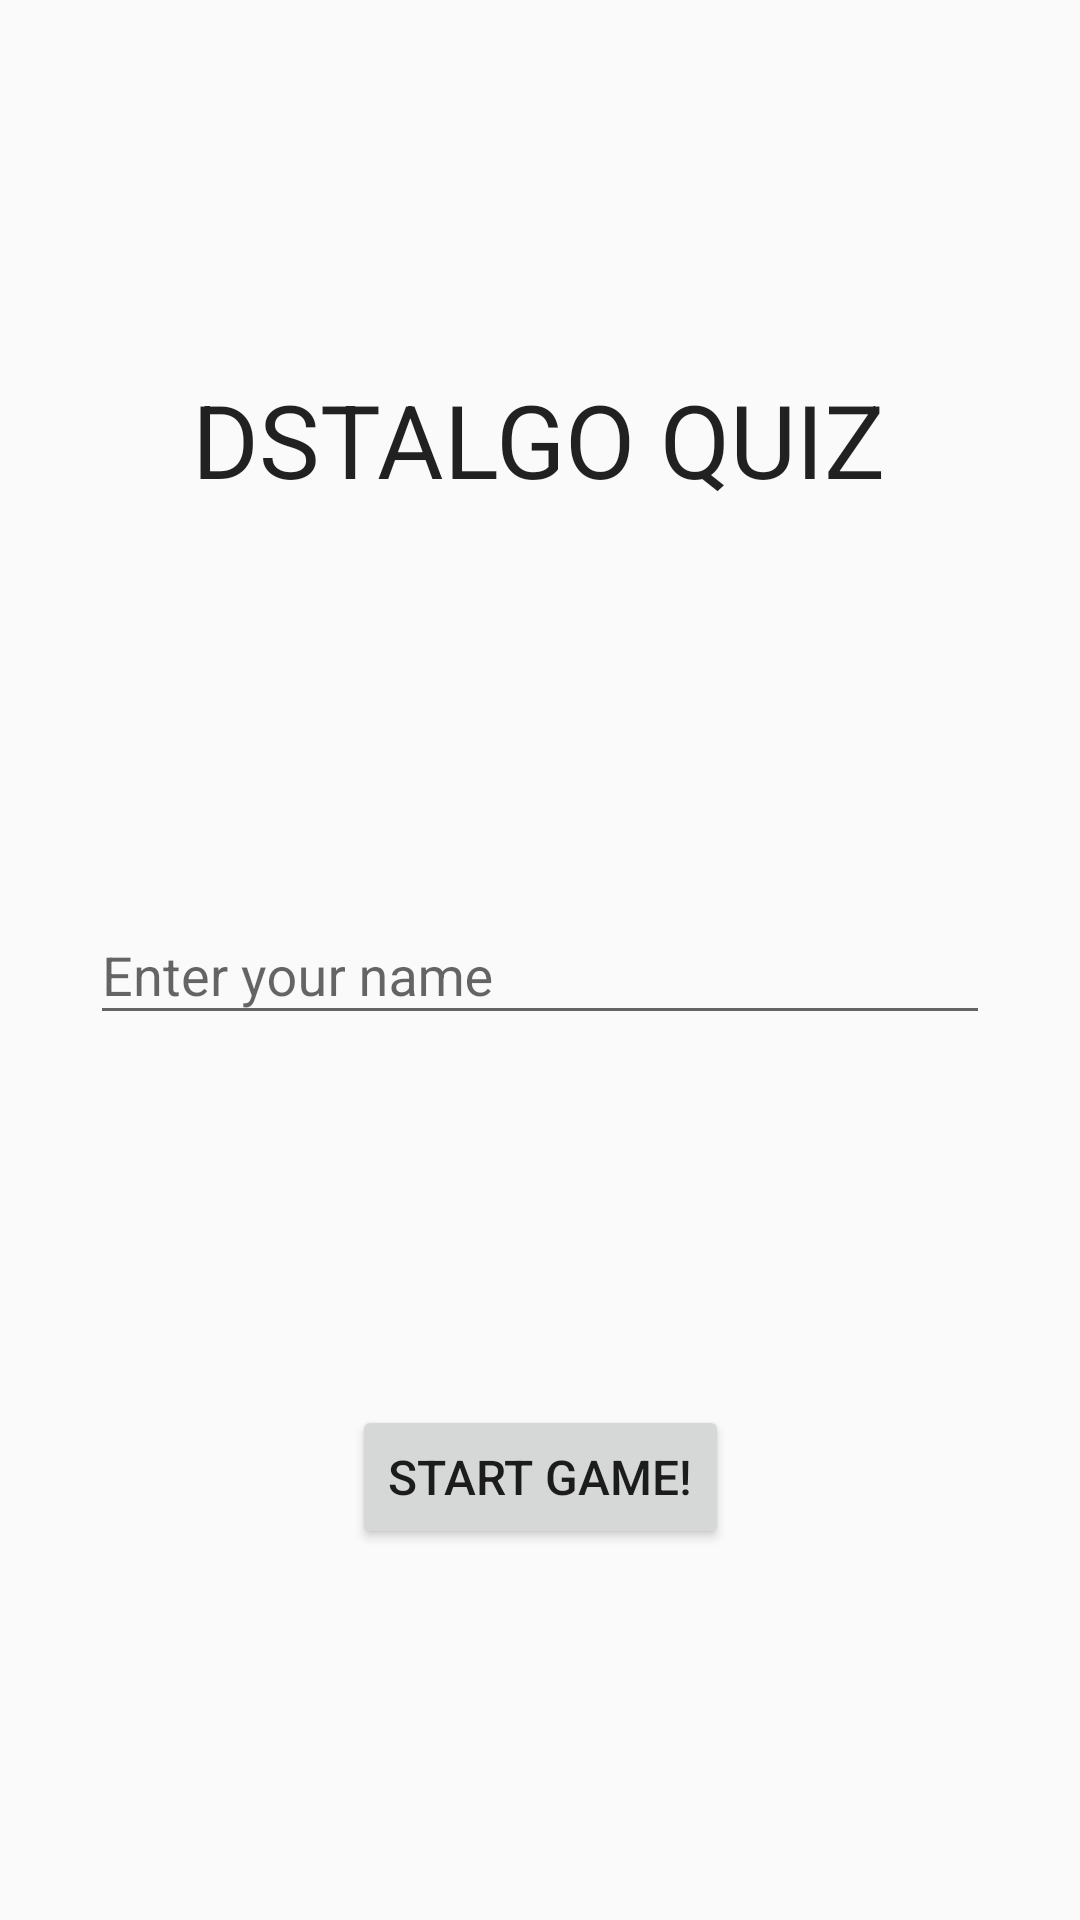

Reconstruct the res/layout file that produces this screen, plus the resources it refers to.
<!-- AndroidManifest.xml: application theme Theme.MODEVTFINALS -->
<!-- res/layout/activity_main.xml -->
<?xml version="1.0" encoding="utf-8"?>
<androidx.constraintlayout.widget.ConstraintLayout xmlns:android="http://schemas.android.com/apk/res/android"
    xmlns:app="http://schemas.android.com/apk/res-auto"
    xmlns:tools="http://schemas.android.com/tools"
    android:layout_width="match_parent"
    android:layout_height="match_parent"
    tools:context=".MainActivity">

    <TextView
        android:id="@+id/textView"
        android:layout_width="wrap_content"
        android:layout_height="wrap_content"
        android:layout_marginStart="90dp"
        android:layout_marginEnd="91dp"
        android:text="DSTALGO QUIZ"
        android:textAppearance="@style/TextAppearance.AppCompat.Body1"
        android:textSize="34sp"
        app:layout_constraintBottom_toTopOf="@+id/nameInput"
        app:layout_constraintEnd_toEndOf="parent"
        app:layout_constraintHorizontal_bias="0.5"
        app:layout_constraintStart_toStartOf="parent"
        app:layout_constraintTop_toTopOf="parent" />

    <com.google.android.material.textfield.TextInputLayout
        android:id="@+id/nameInput"
        android:layout_width="300dp"
        android:layout_height="wrap_content"
        android:layout_marginStart="1dp"
        android:layout_marginEnd="1dp"
        app:layout_constraintBottom_toTopOf="@+id/btnStart"
        app:layout_constraintEnd_toEndOf="parent"
        app:layout_constraintStart_toStartOf="parent"
        app:layout_constraintTop_toBottomOf="@+id/textView">

        <com.google.android.material.textfield.TextInputEditText
            android:id="@+id/txtName"
            android:layout_width="match_parent"
            android:layout_height="wrap_content"
            android:hint="Enter your name" />
    </com.google.android.material.textfield.TextInputLayout>

    <Button
        android:id="@+id/btnStart"
        android:layout_width="wrap_content"
        android:layout_height="wrap_content"
        android:layout_marginStart="131dp"
        android:layout_marginEnd="131dp"
        android:text="Start Game!"
        android:textSize="16sp"
        app:layout_constraintBottom_toBottomOf="parent"
        app:layout_constraintEnd_toEndOf="parent"
        app:layout_constraintHorizontal_bias="0.5"
        app:layout_constraintStart_toStartOf="parent"
        app:layout_constraintTop_toBottomOf="@+id/nameInput" />
</androidx.constraintlayout.widget.ConstraintLayout>
<!-- resources referenced by this layout -->
<resources>
  <style name="Theme.MODEVTFINALS" parent="Theme.AppCompat.DayNight.NoActionBar"> 
          
          <item name="colorPrimary">@color/purple_500</item>
          <item name="colorPrimaryVariant">@color/purple_700</item>
          <item name="colorOnPrimary">@color/white</item>
          
          <item name="colorSecondary">@color/teal_200</item>
          <item name="colorSecondaryVariant">@color/teal_700</item>
          <item name="colorOnSecondary">@color/black</item>
          
          <item name="android:statusBarColor" tools:targetApi="l">?attr/colorPrimaryVariant</item>
          
  
          <item name="android:windowContentTransitions">true</item>
  
      </style>
  <color name="purple_500">#FF6200EE</color>
  <color name="purple_700">#FF3700B3</color>
  <color name="white">#FFFFFFFF</color>
  <color name="teal_200">#FF03DAC5</color>
  <color name="teal_700">#FF018786</color>
  <color name="black">#FF000000</color>
</resources>
